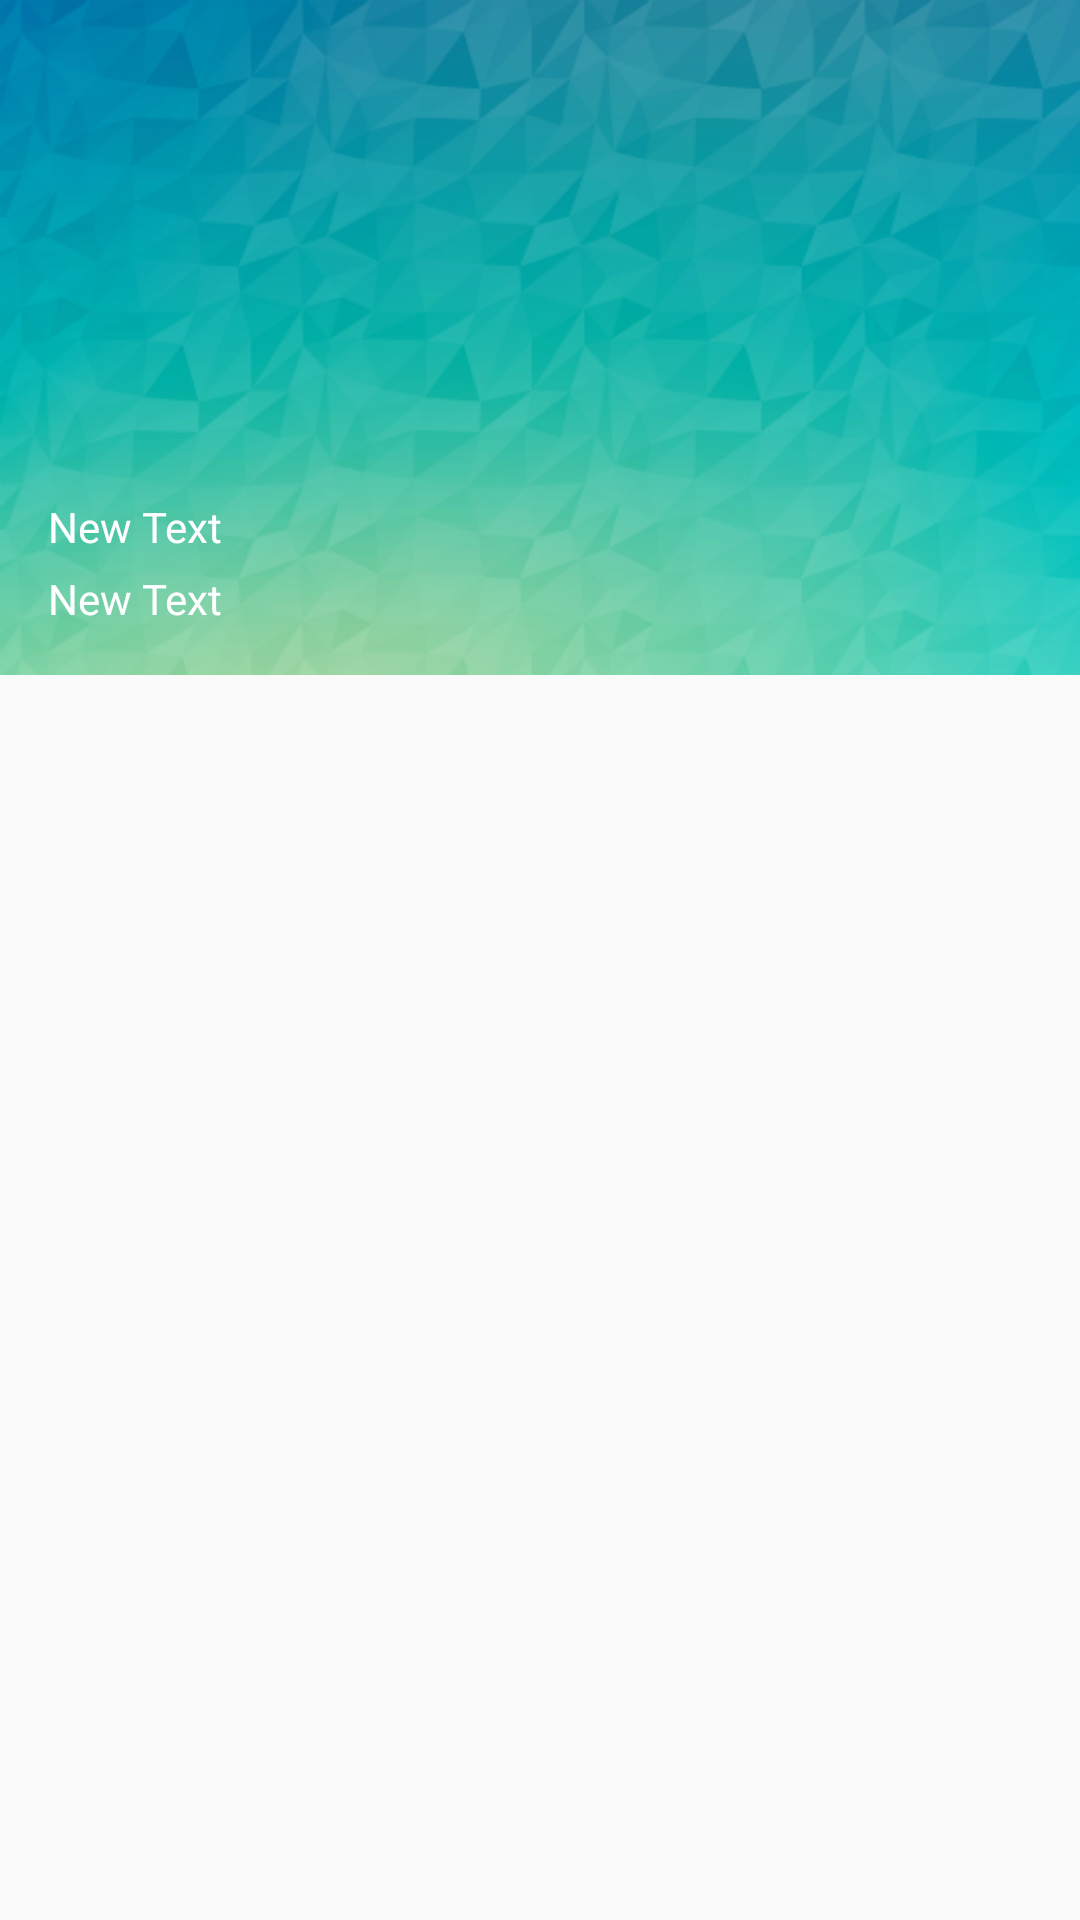

Layout XML and referenced resources for this Android screen:
<!-- AndroidManifest.xml: application theme AppTheme -->
<!-- res/layout/navigation_header_view.xml -->
<?xml version="1.0" encoding="utf-8"?>
<RelativeLayout xmlns:android="http://schemas.android.com/apk/res/android"
    android:layout_width="wrap_content"
    android:layout_height="wrap_content">

    <ImageView
        android:layout_width="wrap_content"
        android:layout_height="wrap_content"
        android:id="@+id/imageView"
        android:src="@drawable/header"
        android:adjustViewBounds="true"
        android:contentDescription="header"/>

    <TextView
        android:layout_width="wrap_content"
        android:layout_height="wrap_content"
        android:text="New Text"
        android:id="@+id/navigation_header_email"
        android:layout_alignBottom="@+id/imageView"
        android:layout_alignParentLeft="true"
        android:layout_alignParentStart="true"
        android:layout_marginBottom="16dp"
        android:layout_marginLeft="16dp"
        android:textColor="#FFFFFF" />

    <TextView
        android:layout_width="wrap_content"
        android:layout_height="wrap_content"
        android:text="New Text"
        android:id="@+id/navigation_header_name"
        android:layout_above="@+id/navigation_header_email"
        android:layout_alignLeft="@+id/navigation_header_email"
        android:layout_alignStart="@+id/navigation_header_email"
        android:layout_marginBottom="5dp"
        android:textColor="#FFFFFF" />

</RelativeLayout>
<!-- resources referenced by this layout -->
<resources>
  <!-- drawable header: jpg bitmap (drawable, 104967 bytes) -->
  <style name="AppTheme" parent="Theme.AppCompat.Light.NoActionBar">
          
          <item name="colorPrimary">@color/colorPrimary</item>
          <item name="colorPrimaryDark">@color/colorPrimaryDark</item>
          <item name="colorAccent">@color/colorAccent</item>
      </style>
  <color name="colorPrimary">#039BE5</color>
  <color name="colorPrimaryDark">#01579B</color>
  <color name="colorAccent">#039BE5</color>
</resources>
